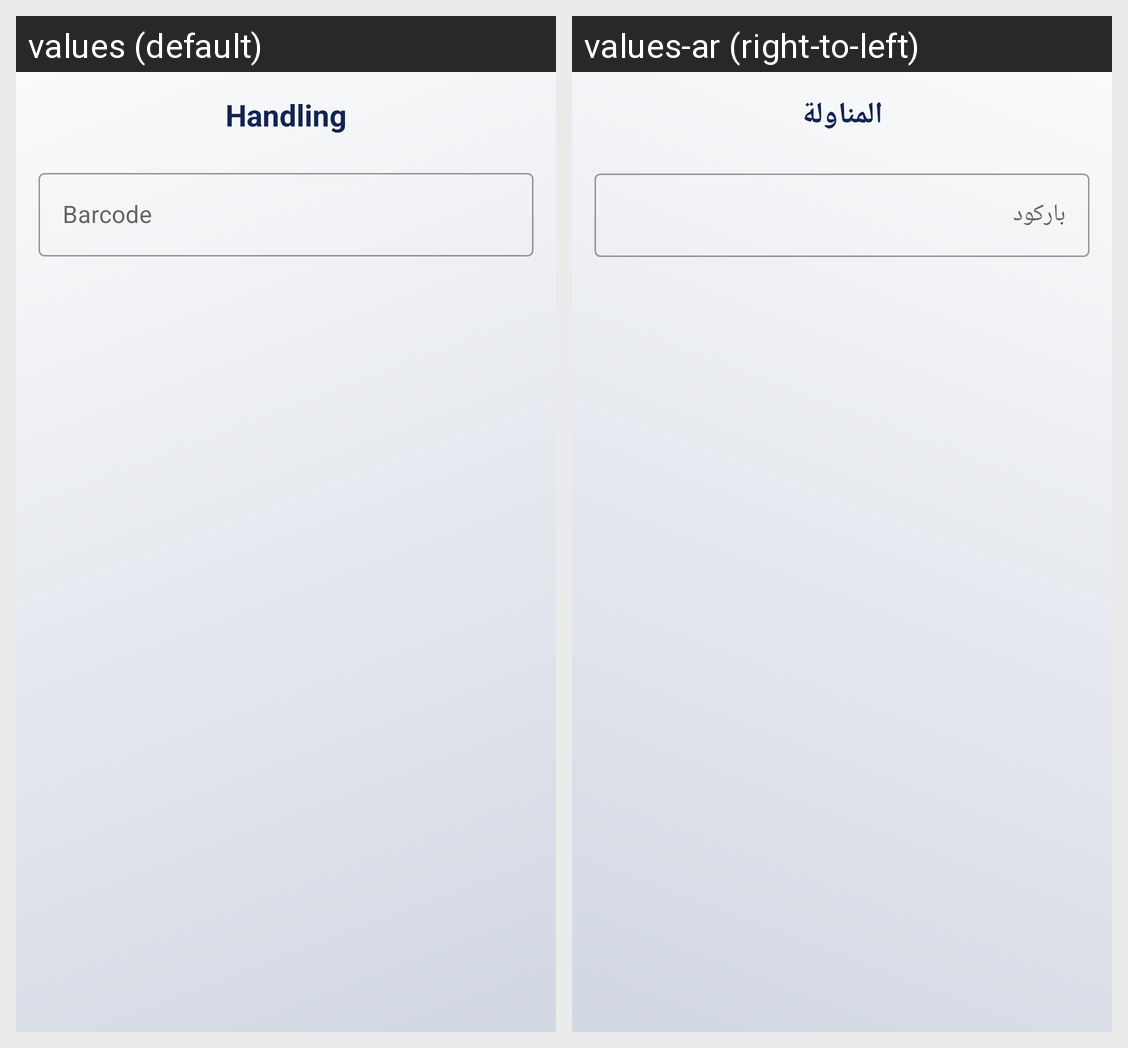

Translations of the strings shown on this Android screen, per locale in the grid:
Android screen res/layout/fragment_counting.xml rendered under 2 locales, left to right: values (default), values-ar (right-to-left). Device: Nexus 5 (rendered at 1080×1920; each locale shown at half size, 540×960, under a caption strip naming it); theme MainTheme.
Strings drawn on this screen, with the default value and each locale's value (text and hints the layout hard-codes, and strings that could not be matched under every locale, appear in the picture but are not listed):

handling
  values: Handling
  values-ar: المناولة

barcode
  values: Barcode
  values-ar: باركود
